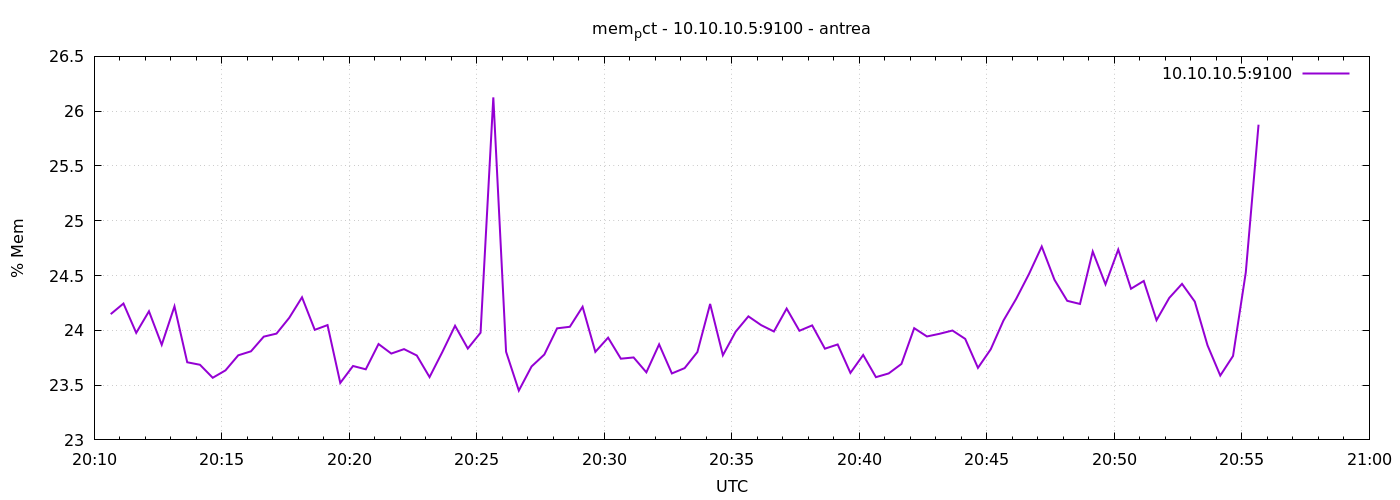

Values plotted in this chart, from the file beside it:
1777147839	24.14785111147687
1777147869	24.24
1777147899	23.98
1777147929	24.17
1777147959	23.87
1777147989	24.22
1777148019	23.71
1777148049	23.69
1777148079	23.57
1777148109	23.63
1777148139	23.77
1777148169	23.81
1777148199	23.94
1777148229	23.97
1777148259	24.11
1777148289	24.3
1777148319	24
1777148349	24.05
1777148379	23.52
1777148409	23.67
1777148439	23.64
1777148469	23.87
1777148499	23.79
1777148529	23.83
1777148559	23.77
1777148589	23.57
1777148619	23.8
1777148649	24.04
1777148679	23.83
1777148709	23.98
1777148739	26.13
1777148769	23.8
1777148799	23.45
1777148829	23.67
1777148859	23.78
1777148889	24.02
1777148919	24.03
1777148949	24.21
1777148979	23.8
1777149009	23.93
1777149039	23.74
1777149069	23.75
1777149099	23.62
1777149129	23.87
1777149159	23.61
1777149189	23.65
1777149219	23.8
1777149249	24.24
1777149279	23.77
1777149309	23.99
1777149339	24.13
1777149369	24.05
1777149399	23.99
1777149429	24.2
1777149459	24
1777149489	24.04
1777149519	23.83
1777149549	23.87
1777149579	23.61
1777149609	23.78
1777149639	23.57
... 30 more rows
